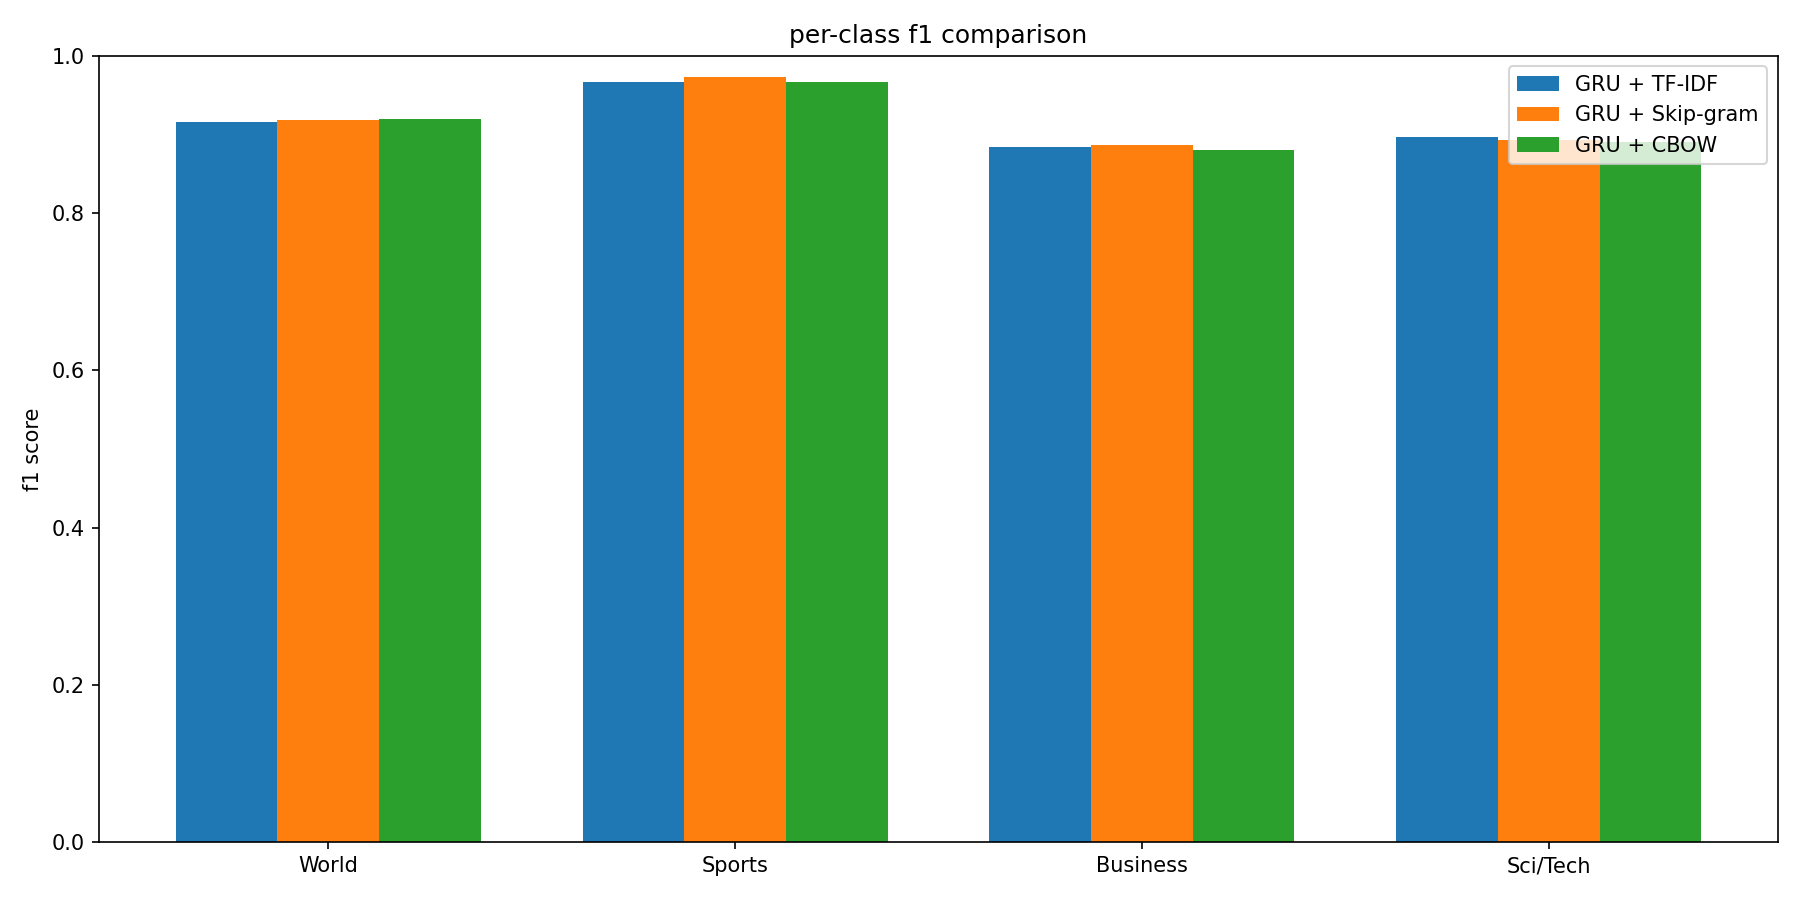

The table this chart was drawn from, first rows:
Model, World, Sports, Business, Sci/Tech
GRU + TF-IDF, 0.9163, 0.9674, 0.8844, 0.8971
GRU + Skip-gram, 0.9189, 0.9729, 0.8866, 0.8927
GRU + CBOW, 0.9204, 0.9671, 0.8801, 0.8903
